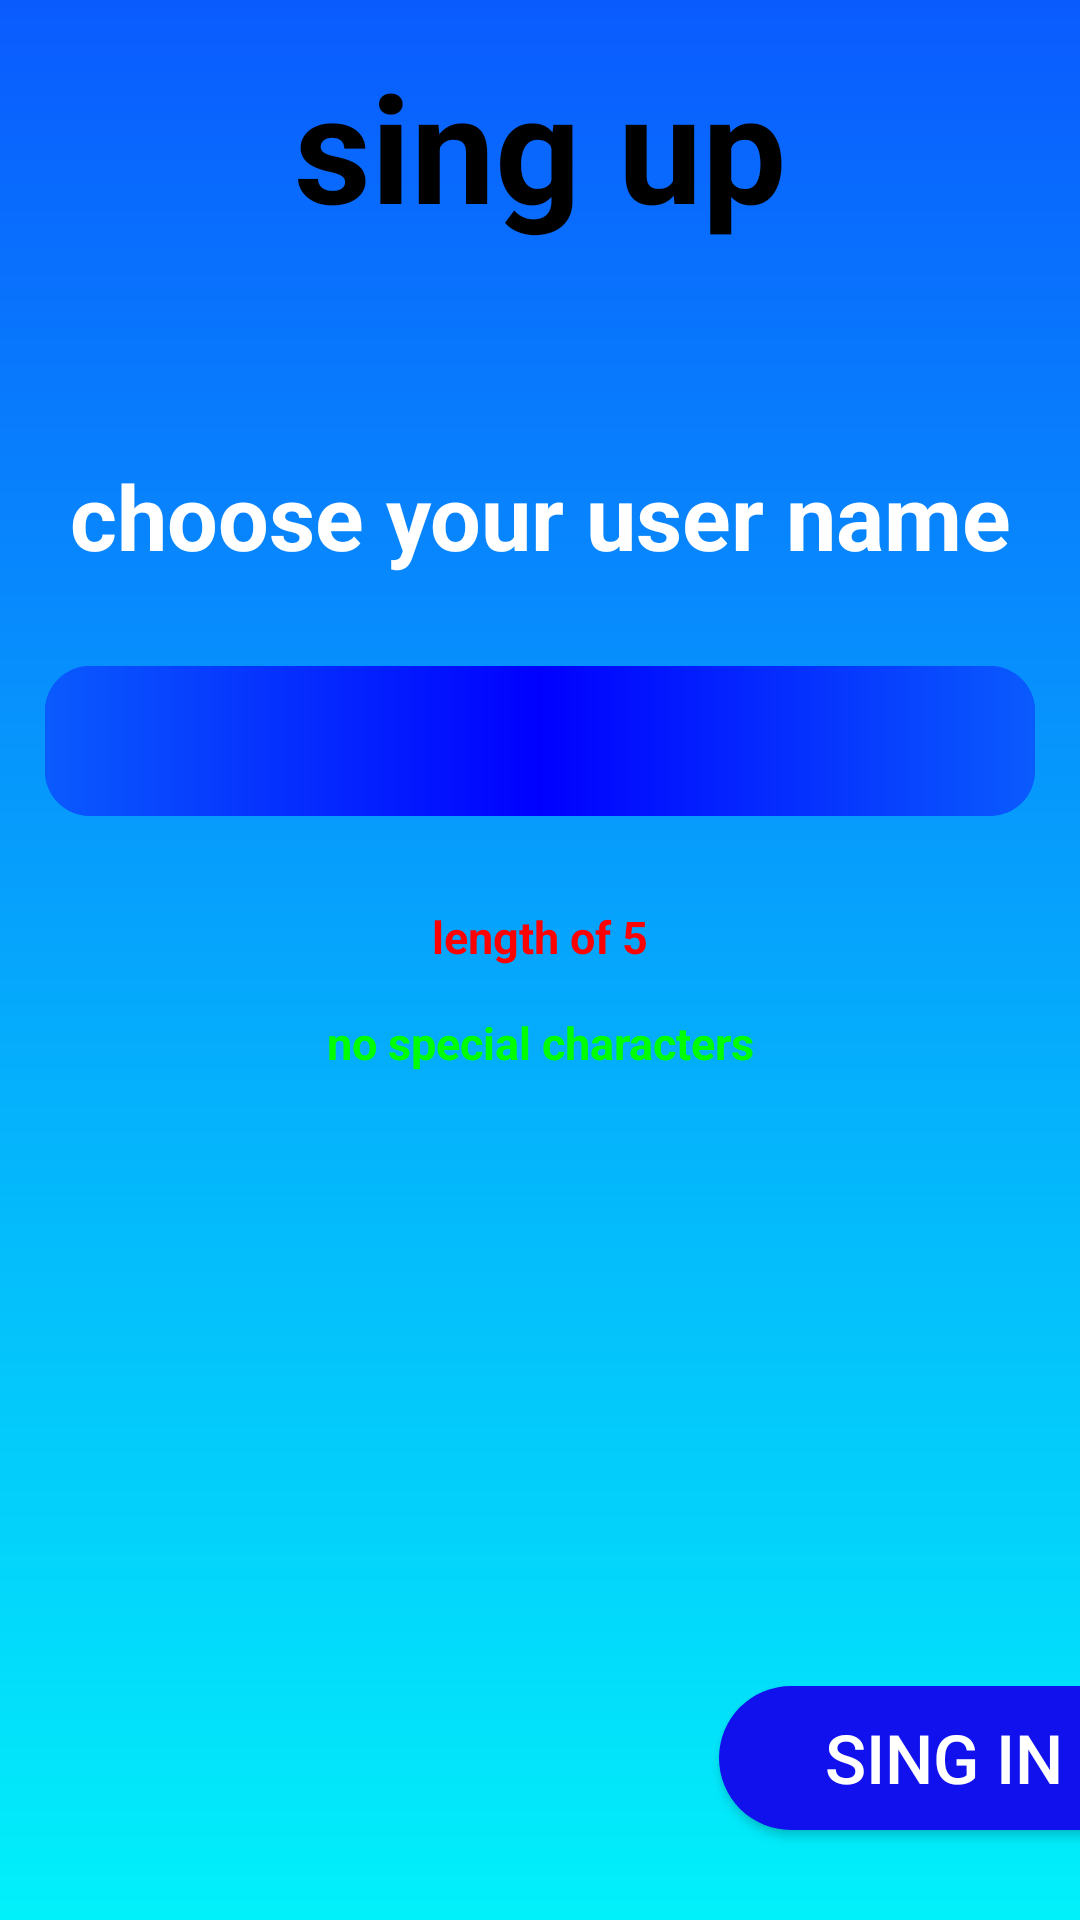

Produce the Android XML layout that renders to this screen, including the resource entries it uses.
<!-- AndroidManifest.xml: application theme Theme.Design.NoActionBar -->
<!-- res/layout/activity_singup.xml -->
<?xml version="1.0" encoding="utf-8"?>
<RelativeLayout xmlns:android="http://schemas.android.com/apk/res/android"
    xmlns:app="http://schemas.android.com/apk/res-auto"
    xmlns:tools="http://schemas.android.com/tools"
    android:layout_width="match_parent"
    android:layout_height="match_parent"
    tools:context=".users_activities.Singup"
    android:background="@drawable/b2">

    <TextView
        android:layout_width="wrap_content"
        android:layout_height="wrap_content"
        android:id="@+id/title"
        android:text="sing up"
        android:layout_centerHorizontal="true"
        android:textColor="@color/black"
        android:textSize="50dp"
        android:textStyle="bold"
        android:layout_margin="15dp"/>


    <RelativeLayout
        android:id="@+id/progresser"
        android:layout_margin="15dp"
        android:layout_below="@id/title"
        android:layout_width="match_parent"
        android:layout_height="10dp">
        <FrameLayout
            android:id="@+id/middle"
            android:layout_width="0dp"
            android:layout_height="0dp"
            android:layout_centerHorizontal="true"/>
        <RelativeLayout
            android:layout_toLeftOf="@id/middle"
            android:layout_width="match_parent"
            android:layout_height="match_parent">

            <FrameLayout
                android:id="@+id/middle2"
                android:layout_width="0dp"
                android:layout_centerHorizontal="true"
                android:layout_height="0dp"></FrameLayout>

            <FrameLayout
                android:id="@+id/prog1"
                android:layout_width="match_parent"
                android:layout_height="match_parent"
                android:layout_toLeftOf="@id/middle2"/>

            <FrameLayout
                android:id="@+id/prog2"
                android:layout_width="match_parent"
                android:layout_height="match_parent"
                android:layout_toRightOf="@id/middle2"/>

        </RelativeLayout>

        <RelativeLayout
            android:layout_toRightOf="@id/middle"
            android:layout_width="match_parent"
            android:layout_height="match_parent">

            <FrameLayout
                android:id="@+id/middle3"
                android:layout_width="0dp"
                android:layout_centerHorizontal="true"
                android:layout_height="0dp"></FrameLayout>

            <FrameLayout
                android:id="@+id/prog3"
                android:layout_width="match_parent"
                android:layout_height="match_parent"
                android:layout_toLeftOf="@id/middle3"/>

            <FrameLayout
                android:id="@+id/prog4"
                android:layout_width="match_parent"
                android:layout_height="match_parent"
                android:layout_toRightOf="@id/middle3"/>

        </RelativeLayout>

    </RelativeLayout>

    <TextView
        android:id="@+id/order"
        android:layout_width="match_parent"
        android:layout_height="wrap_content"
        android:layout_margin="15dp"
        android:textColor="@color/white"
        android:textSize="30dp"
        android:textStyle="bold"
        android:text="choose your user name"
        android:gravity="center"
        android:layout_below="@id/progresser"/>

    <EditText
        android:id="@+id/fakeData"
        android:layout_width="match_parent"
        android:layout_height="50dp"
        android:layout_below="@id/order"
        android:layout_marginStart="15dp"
        android:hint=""
        android:layout_marginLeft="15dp"
        android:layout_marginTop="15dp"
        android:layout_marginEnd="15dp"
        android:layout_marginRight="15dp"
        android:layout_marginBottom="15dp"
        android:background="@drawable/edit_text1"
        android:paddingLeft="15dp"
        android:textColor="@color/white"
        android:textColorHint="#dddddd"
        android:textSize="20dp" />

    <EditText
        android:id="@+id/dataText"
        android:layout_width="match_parent"
        android:layout_height="50dp"
        android:layout_below="@id/order"
        android:layout_marginStart="15dp"
        android:layout_marginLeft="15dp"
        android:layout_marginTop="15dp"
        android:layout_marginEnd="15dp"
        android:layout_marginRight="15dp"
        android:layout_marginBottom="15dp"
        android:background="@drawable/edit_text1"
        android:paddingLeft="15dp"
        android:textColor="@color/white"
        android:textColorHint="#dddddd"
        android:textSize="20dp" />


    <Button
        android:visibility="invisible"
        android:id="@+id/moveBack"
        android:layout_width="45dp"
        android:layout_height="45dp"
        android:layout_below="@id/dataText"
        android:layout_margin="15dp"
        android:onClick="moveBack"
        android:background="@drawable/button1"
        android:foreground="?attr/homeAsUpIndicator" />

    <Button
        android:visibility="invisible"
        android:id="@+id/moveForward"
        android:layout_width="60dp"
        android:layout_height="60dp"
        android:onClick="moveForward"
        android:layout_below="@id/dataText"
        android:layout_alignParentRight="true"
        android:layout_marginStart="15dp"
        android:layout_marginLeft="15dp"
        android:layout_marginTop="15dp"
        android:layout_marginEnd="15dp"
        android:layout_marginRight="15dp"
        android:layout_marginBottom="15dp"
        android:background="@drawable/button1"
        android:foreground="?attr/homeAsUpIndicator"
        android:rotation="180" />

    <TextView
        android:id="@+id/orderText"
        android:layout_width="match_parent"
        android:layout_height="wrap_content"
        android:layout_below="@id/dataText"
        android:layout_marginLeft="90dp"
        android:layout_marginTop="15dp"
        android:layout_marginRight="90dp"
        android:gravity="center"
        android:text="length of 5"
        android:textColor="#ff0000"
        android:textSize="15dp"
        android:textStyle="bold" />

    <TextView
        android:id="@+id/orderText2"
        android:layout_width="match_parent"
        android:layout_height="wrap_content"
        android:layout_below="@id/orderText"
        android:layout_marginLeft="90dp"
        android:layout_marginTop="15dp"
        android:layout_marginRight="90dp"
        android:gravity="center"
        android:text="no special characters"
        android:textColor="#00ff00"
        android:textSize="15dp"
        android:textStyle="bold" />


    <Button
        android:layout_width="150dp"
        android:layout_height="wrap_content"
        android:text="sing in"
        android:textSize="22.5dp"
        android:onClick="singInC"
        android:background="@drawable/button1"
        android:layout_alignParentBottom="true"
        android:layout_marginBottom="30dp"
        android:layout_alignParentRight="true"
        android:layout_marginRight="-30dp"/>

</RelativeLayout>
<!-- resources referenced by this layout -->
<resources>
  <color name="black">#FF000000</color>
  <color name="white">#FFFFFFFF</color>
  <!-- drawable b2 (drawable) -->
  <?xml version="1.0" encoding="utf-8"?>
  <shape xmlns:android="http://schemas.android.com/apk/res/android">
      <gradient
          android:angle="270"
          android:endColor="#01f1fa"
          android:startColor="#0A5BFE"
          android:type="linear"/>
  </shape>
  <!-- drawable button1 (drawable) -->
  <?xml version="1.0" encoding="utf-8"?>
  <shape xmlns:android="http://schemas.android.com/apk/res/android">
      <solid android:color="#1111ee"/>
      <corners android:radius="100dp"/>
  </shape>
  <!-- drawable edit_text1 (drawable) -->
  <?xml version="1.0" encoding="utf-8"?>
  <shape xmlns:android="http://schemas.android.com/apk/res/android">
      <corners
          android:radius="15dp"/>    <gradient
          android:endColor="#0A5BFE"
          android:centerColor="#0000ff"
          android:startColor="#0A5BFE"
          android:type="linear"/>
  </shape>
</resources>
